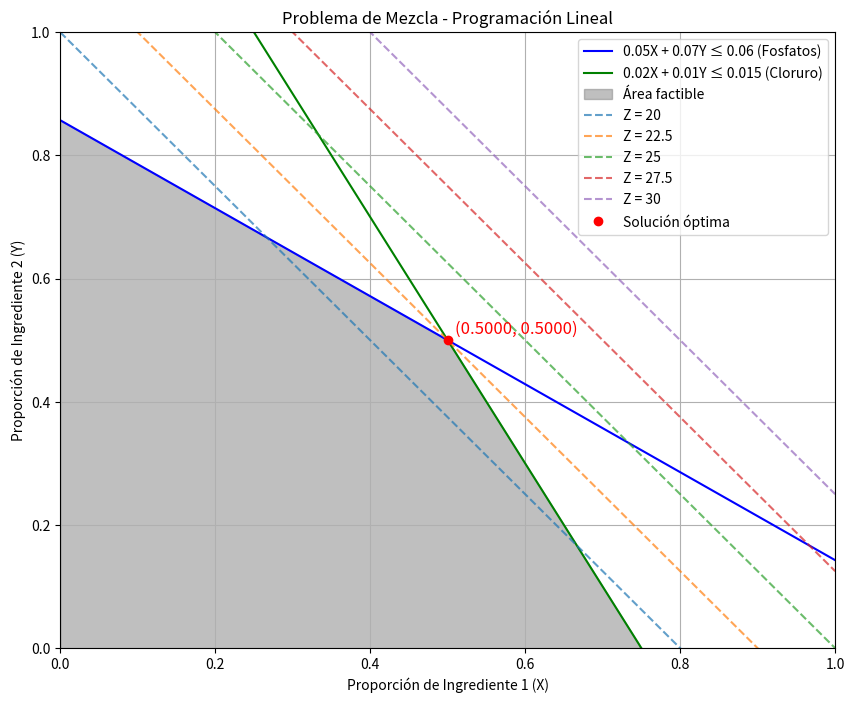

The script that saved this image:
import numpy as np
import matplotlib.pyplot as plt
from scipy.optimize import linprog

# Coeficientes de la función objetivo (minimizar Z = 25X + 20Y)
c = np.array([25, 20])

# Coeficientes de las restricciones (Ax <= b)
A = np.array([
    [0.05, 0.07],  # Fosfatos
    [0.02, 0.01]   # Cloruro
])

b = np.array([0.06, 0.015])  # Límite derecho

# Restricción de igualdad (X + Y = 1)
A_eq = np.array([[1, 1]])
b_eq = np.array([1])

# Llamar a la función linprog para resolver el problema
result = linprog(c, A_ub=A, b_ub=b, A_eq=A_eq, b_eq=b_eq, bounds=(0, None))

# Mostrar los resultados en la consola
if result.success:
    X_opt = result.x[0]
    Y_opt = result.x[1]
    cost_opt = result.fun

    print("Solución óptima:")
    print(f"Proporción de ingrediente 1 (X): {X_opt:.4f} onzas por onza de solución")
    print(f"Proporción de ingrediente 2 (Y): {Y_opt:.4f} onzas por onza de solución")
    print(f"Costo mínimo total: {cost_opt:.2f} centavos")
else:
    print("No se pudo encontrar una solución óptima.")

# Crear un rango para las proporciones de X
X_vals = np.linspace(0, 1, 100)

# Calcular las restricciones
Y_vals_fosfatos = (0.06 - 0.05 * X_vals) / 0.07  # Restricción de fosfatos
Y_vals_cloruro = (0.015 - 0.02 * X_vals) / 0.01   # Restricción de cloruro

# Graficar las restricciones
plt.figure(figsize=(10, 8))
plt.plot(X_vals, Y_vals_fosfatos, label='0.05X + 0.07Y ≤ 0.06 (Fosfatos)', color='blue')
plt.plot(X_vals, Y_vals_cloruro, label='0.02X + 0.01Y ≤ 0.015 (Cloruro)', color='green')

# Área de factibilidad
plt.fill_between(X_vals, 0, np.minimum(Y_vals_fosfatos, Y_vals_cloruro), 
                 where=(np.minimum(Y_vals_fosfatos, Y_vals_cloruro) >= 0), 
                 color='gray', alpha=0.5, label='Área factible')

# Añadir líneas de la función objetivo para diferentes valores de Z (costos)
Z_vals = [20, 22.5, 25, 27.5, 30]  # Valores del costo objetivo
for Z in Z_vals:
    Y_Z = (Z - 25 * X_vals) / 20  # Despejar Y de Z = 25X + 20Y
    plt.plot(X_vals, Y_Z, '--', label=f'Z = {Z}', alpha=0.7)

# Graficar la solución óptima
if result.success:
    plt.plot(X_opt, Y_opt, 'ro', label='Solución óptima')
    plt.text(X_opt + 0.01, Y_opt + 0.01, f'({X_opt:.4f}, {Y_opt:.4f})', fontsize=12, color='red')

# Función para mostrar coordenadas al pasar el mouse
def on_hover(event):
    if event.inaxes == plt.gca():  # Si el mouse está dentro de los ejes
        x = event.xdata
        y = event.ydata
        plt.gca().set_title(f'X: {x:.2f}, Y: {y:.2f}', fontsize=12)
        plt.draw()  # Redibujar la figura

# Conectar el evento de movimiento del mouse a la función on_hover
plt.gcf().canvas.mpl_connect('motion_notify_event', on_hover)

# Configuración del gráfico
plt.xlim(0, 1)
plt.ylim(0, 1)
plt.xlabel('Proporción de Ingrediente 1 (X)')
plt.ylabel('Proporción de Ingrediente 2 (Y)')
plt.title('Problema de Mezcla - Programación Lineal')
plt.axhline(0, color='black', linewidth=0.5, ls='--')
plt.axvline(0, color='black', linewidth=0.5, ls='--')
plt.grid()
plt.legend()
plt.show()
